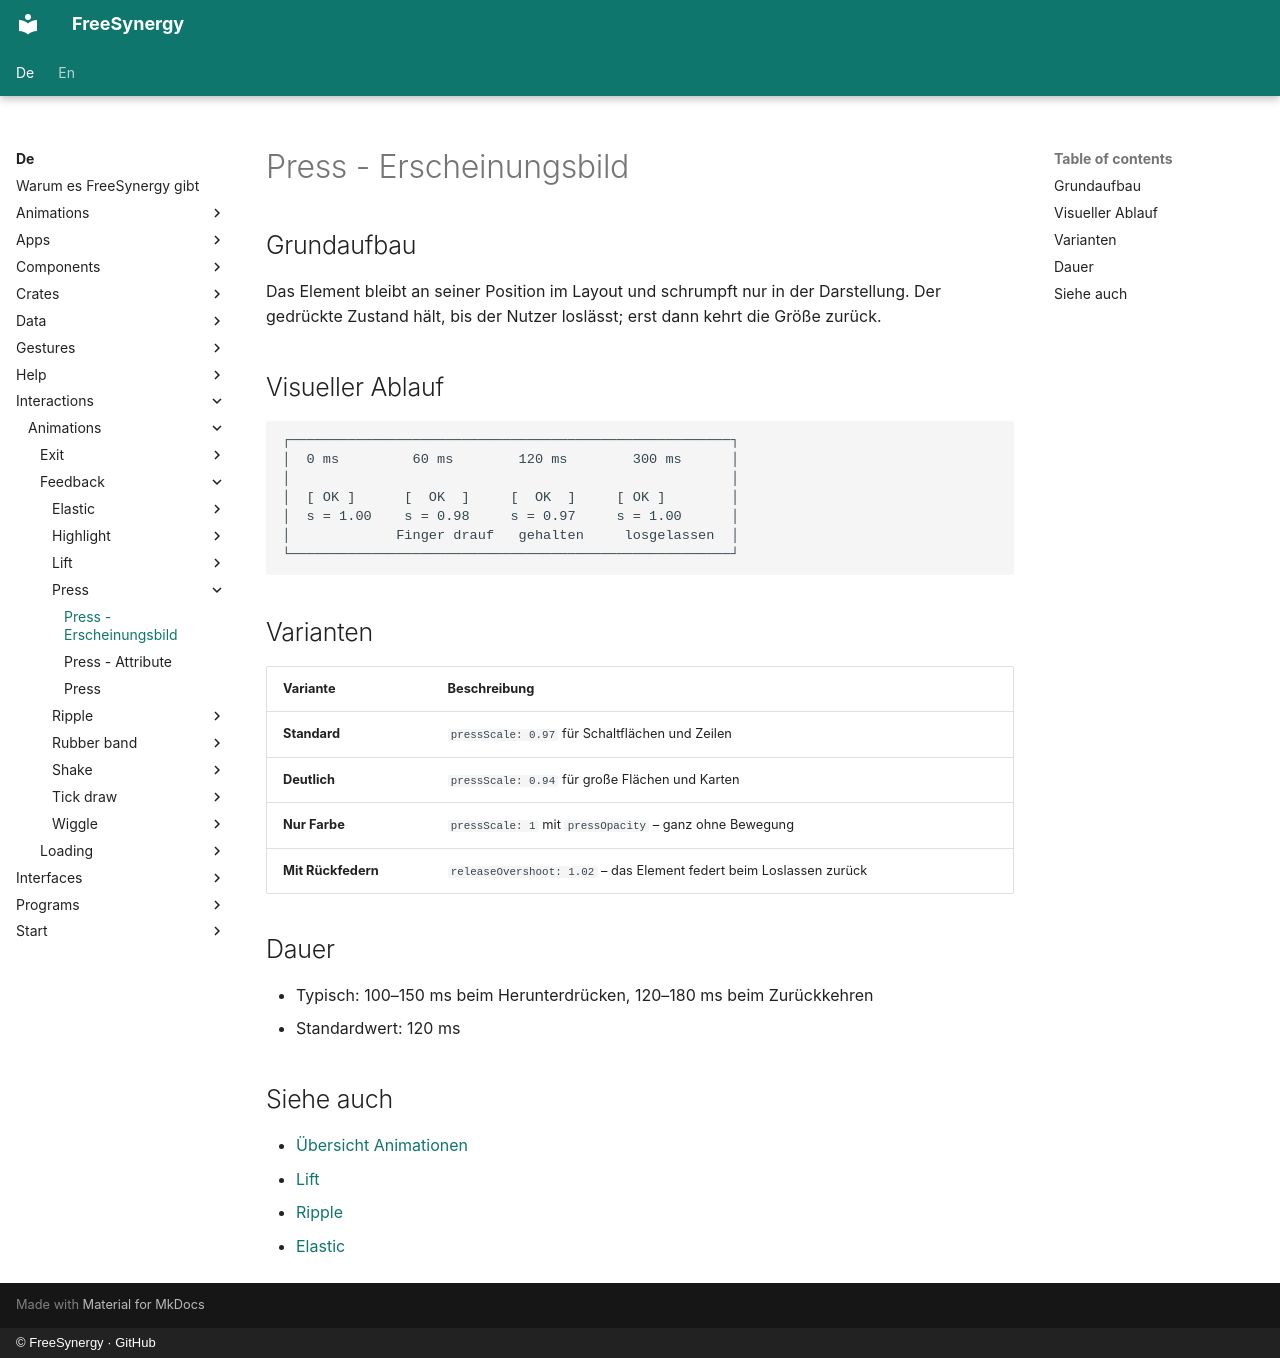

repository: FreeSynergy/fs-documentation · page: de/interactions/animations/feedback/press/appearance/index.html · generator: mkdocs · copyright: © FreeSynergy · GitHub

# Press - Erscheinungsbild

## Grundaufbau

Das Element bleibt an seiner Position im Layout und schrumpft nur in der Darstellung. Der
gedrückte Zustand hält, bis der Nutzer loslässt; erst dann kehrt die Größe zurück.

## Visueller Ablauf

```
┌──────────────────────────────────────────────────────┐
│  0 ms         60 ms        120 ms        300 ms      │
│                                                      │
│  [ OK ]      [  OK  ]     [  OK  ]     [ OK ]        │
│  s = 1.00    s = 0.98     s = 0.97     s = 1.00      │
│             Finger drauf   gehalten     losgelassen  │
└──────────────────────────────────────────────────────┘
```

## Varianten

| Variante | Beschreibung |
|---------|-------------|
| **Standard** | `pressScale: 0.97` für Schaltflächen und Zeilen |
| **Deutlich** | `pressScale: 0.94` für große Flächen und Karten |
| **Nur Farbe** | `pressScale: 1` mit `pressOpacity` – ganz ohne Bewegung |
| **Mit Rückfedern** | `releaseOvershoot: 1.02` – das Element federt beim Loslassen zurück |

## Dauer

- Typisch: 100–150 ms beim Herunterdrücken, 120–180 ms beim Zurückkehren
- Standardwert: 120 ms

## Siehe auch

- [Übersicht Animationen](../../index.md)
- [Lift](../lift/description.md)
- [Ripple](../ripple/description.md)
- [Elastic](../elastic/description.md)
